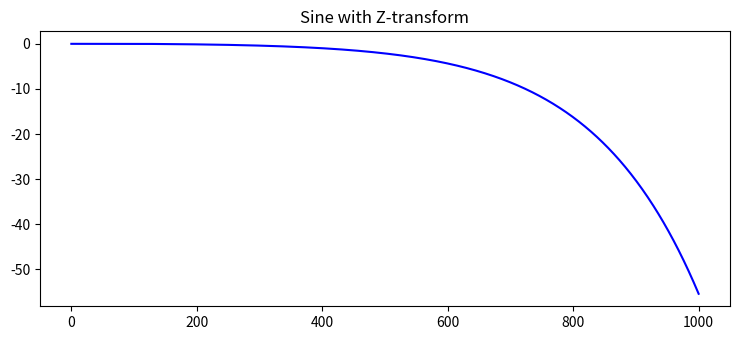

This chart was generated by the following Python code:
import math

dirac = [0 for i in range(1000)]
dirac[100] = 1  # needs a Dirac impulse to start swinging

amp = 0.995     # exponentially increasing amplitude
#amp = 1        # constant amplitude
#amp = 1.005    # exponentially decreasing amplitude
freq = 137      # a lovely frequency for a 1000 long array

sine = [0,0]    # initialized to ease indexing

for i in range(1,len(dirac)):
    # Z-transform based difference equation of a sine wave
    sine.append((amp*math.sin(2*3.14159*freq)*dirac[i] - sine[i-1] + 2*amp*math.cos(2*3.14159*freq)*sine[i]) / amp**2)


import matplotlib.pyplot as plt

plt.rcParams["figure.figsize"] = [7.50, 3.50]
plt.rcParams["figure.autolayout"] = True

plt.title("Sine with Z-transform")
plt.plot(sine, color="blue")

plt.show()
